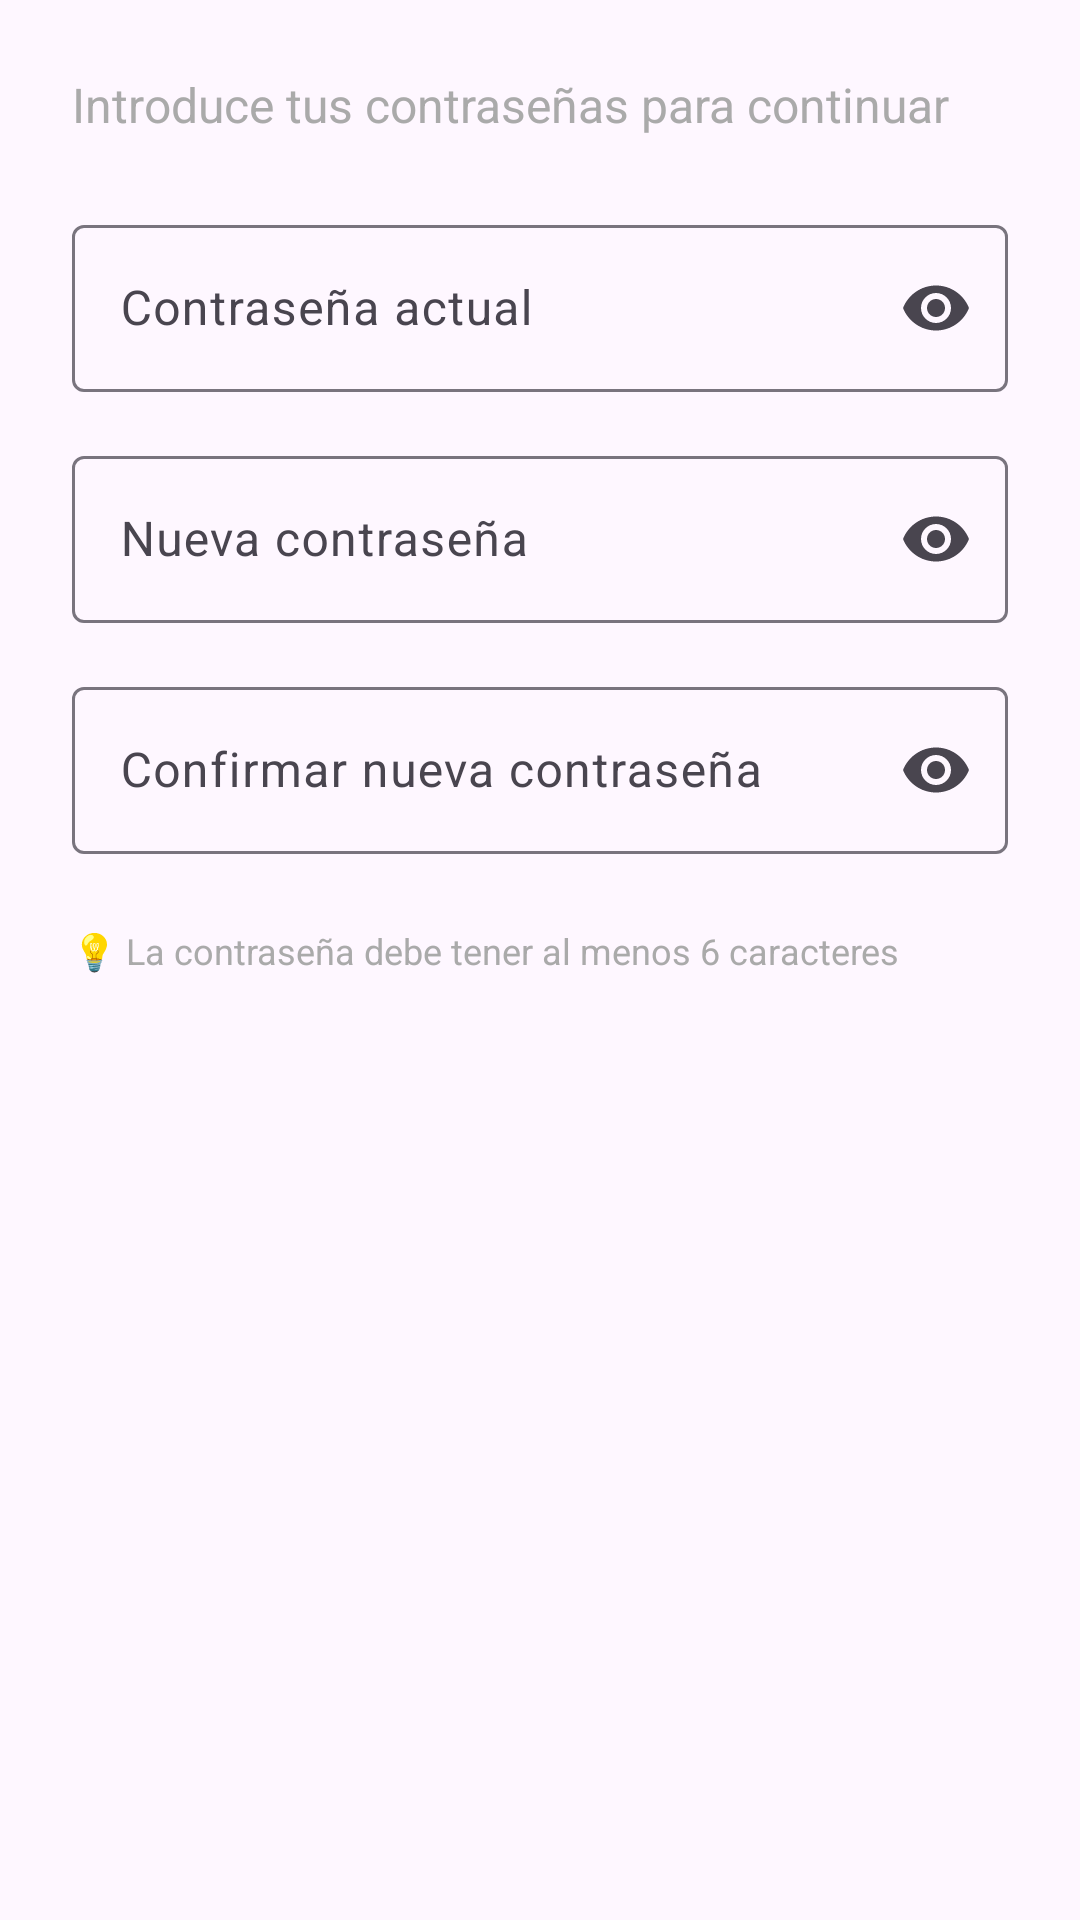

Layout XML and referenced resources for this Android screen:
<!-- AndroidManifest.xml: application theme Theme.Genetics -->
<!-- res/layout/dialog_change_password.xml -->
<?xml version="1.0" encoding="utf-8"?>
<LinearLayout xmlns:android="http://schemas.android.com/apk/res/android"
    xmlns:app="http://schemas.android.com/apk/res-auto"
    android:layout_width="match_parent"
    android:layout_height="wrap_content"
    android:orientation="vertical"
    android:padding="24dp">

    <TextView
        android:layout_width="wrap_content"
        android:layout_height="wrap_content"
        android:text="Introduce tus contraseñas para continuar"
        android:textSize="16sp"
        android:textColor="@android:color/darker_gray"
        android:layout_marginBottom="24dp" />

    
    <com.google.android.material.textfield.TextInputLayout
        android:layout_width="match_parent"
        android:layout_height="wrap_content"
        android:layout_marginBottom="16dp"
        app:startIconDrawable="@drawable/ic_lock"
        app:endIconMode="password_toggle">

        <com.google.android.material.textfield.TextInputEditText
            android:id="@+id/editCurrentPassword"
            android:layout_width="match_parent"
            android:layout_height="wrap_content"
            android:hint="Contraseña actual"
            android:inputType="textPassword" />

    </com.google.android.material.textfield.TextInputLayout>

    
    <com.google.android.material.textfield.TextInputLayout
        android:layout_width="match_parent"
        android:layout_height="wrap_content"
        android:layout_marginBottom="16dp"
        app:startIconDrawable="@drawable/ic_lock"
        app:endIconMode="password_toggle">

        <com.google.android.material.textfield.TextInputEditText
            android:id="@+id/editNewPassword"
            android:layout_width="match_parent"
            android:layout_height="wrap_content"
            android:hint="Nueva contraseña"
            android:inputType="textPassword" />

    </com.google.android.material.textfield.TextInputLayout>

    
    <com.google.android.material.textfield.TextInputLayout
        android:layout_width="match_parent"
        android:layout_height="wrap_content"
        android:layout_marginBottom="16dp"
        app:startIconDrawable="@drawable/ic_lock"
        app:endIconMode="password_toggle">

        <com.google.android.material.textfield.TextInputEditText
            android:id="@+id/editConfirmPassword"
            android:layout_width="match_parent"
            android:layout_height="wrap_content"
            android:hint="Confirmar nueva contraseña"
            android:inputType="textPassword" />

    </com.google.android.material.textfield.TextInputLayout>

    
    <TextView
        android:layout_width="wrap_content"
        android:layout_height="wrap_content"
        android:text="💡 La contraseña debe tener al menos 6 caracteres"
        android:textSize="12sp"
        android:textColor="@android:color/darker_gray"
        android:layout_marginTop="8dp" />

</LinearLayout>
<!-- resources referenced by this layout -->
<resources>
  <style name="Theme.Genetics" parent="Base.Theme.Genetics" />
  <style name="Base.Theme.Genetics" parent="Theme.Material3.DayNight.NoActionBar">
          
          
      </style>
</resources>
